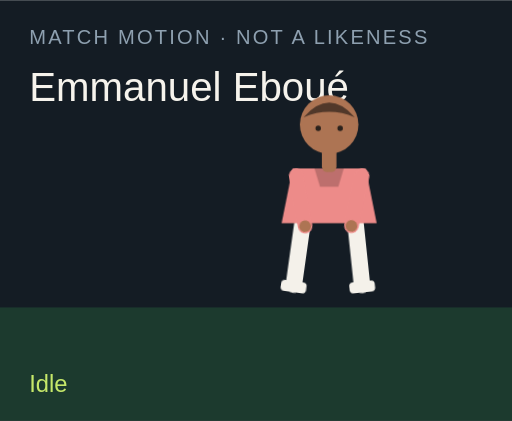
t = 0.00 s
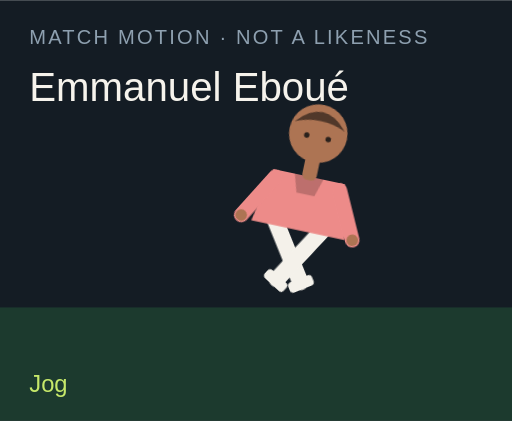
t = 1.50 s
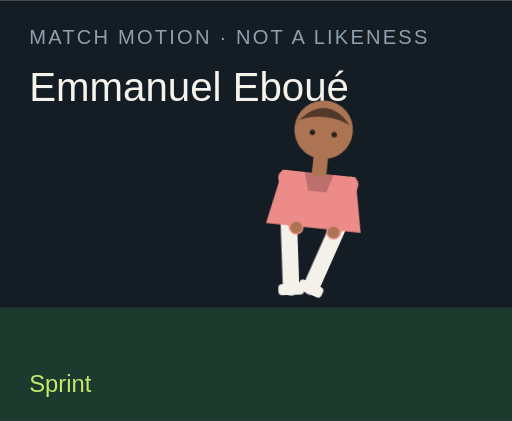
t = 3.00 s
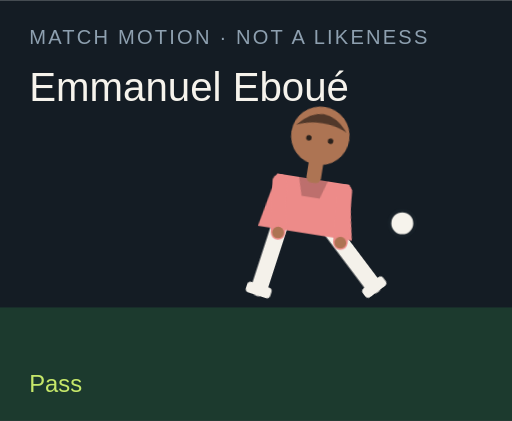
t = 4.50 s
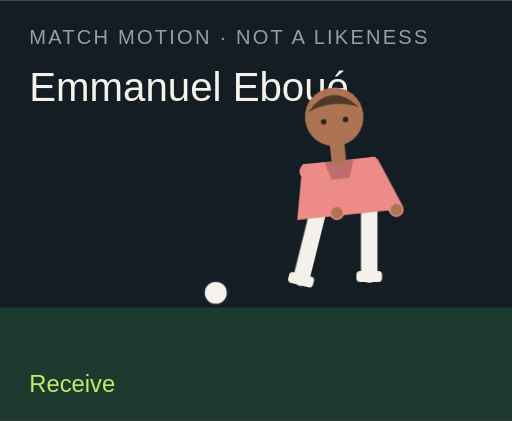
t = 6.00 s
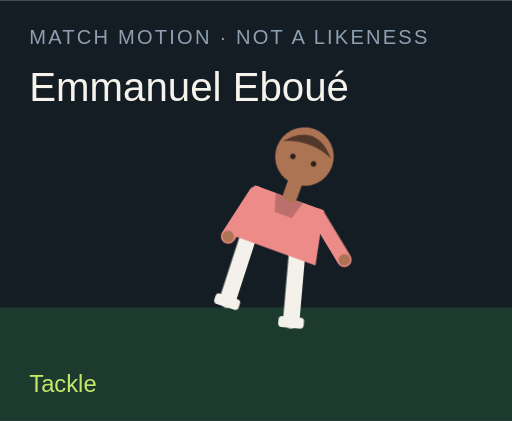
t = 7.50 s

The animated SVG that drew these frames (rendered in a browser with its animation timeline set to each time). Animation: 18 CSS @keyframes rules; one cycle of 9.00 s, repeats indefinitely.

<?xml version="1.0" encoding="UTF-8"?>
<svg xmlns="http://www.w3.org/2000/svg" viewBox="0 0 280 230" role="img">
  <style>@media (prefers-reduced-motion: reduce){animate,animateTransform{display:none}}</style>
  <rect width="280" height="230" fill="#141c24"/>
  <rect y="168" width="280" height="62" fill="#1c3a2e"/>
  <text x="16" y="24" fill="#8ea0b0" font-family="Arial,sans-serif" font-size="11" letter-spacing="1.2">MATCH MOTION · NOT A LIKENESS</text>
  <text x="16" y="55" fill="#f6f3ec" font-family="Impact,sans-serif" font-size="22">Emmanuel Eboué</text>
  <circle r="7" fill="#f6f3ec" stroke="#172028" stroke-width="2" id="motion-4896" cx="150" cy="160" opacity="0">
    
    
    
  </circle>
  <g transform="translate(132 40)">
    <g id="motion-4918" transform="rotate(0 48 90)">
      
      <g id="motion-4920" transform="translate(0 0)">
        
        <g transform="translate(34 78)"><g id="motion-4922" transform="rotate(8)"><path d="M0 0 V38" stroke="#f4f1ea" stroke-width="9" stroke-linecap="round"/><rect x="-7" y="36" width="14" height="6" rx="2" fill="#f4f1ea"/></g></g>
        <g transform="translate(62 78)"><g id="motion-4924" transform="rotate(-6)"><path d="M0 0 V38" stroke="#f4f1ea" stroke-width="9" stroke-linecap="round"/><rect x="-7" y="36" width="14" height="6" rx="2" fill="#f4f1ea"/></g></g>
        <path d="M28 52 h40 l6 30 H22 Z" fill="#ed8b89"/>
        <path d="M40 52 h16 l-3 10 H43 Z" fill="#000" opacity=".2"/>
        <g transform="translate(30 56)"><g id="motion-4926" transform="rotate(-10)"><path d="M0 0 V28" stroke="#ed8b89" stroke-width="8" stroke-linecap="round"/><circle cx="0" cy="28" r="3.2" fill="#ad7453"/></g></g>
        <g transform="translate(66 56)"><g id="motion-4928" transform="rotate(12)"><path d="M0 0 V28" stroke="#ed8b89" stroke-width="8" stroke-linecap="round"/><circle cx="0" cy="28" r="3.2" fill="#ad7453"/></g></g>
        <rect x="44" y="40" width="8" height="14" rx="3" fill="#ad7453"/>
        <circle cx="48" cy="28" r="16" fill="#ad7453"/>
        <path d="M34 24 Q48 8 62 24 Q48 18 34 24" fill="#51382a"/>
        <circle cx="42" cy="30" r="1.5" fill="#2a211c"/><circle cx="54" cy="30" r="1.5" fill="#2a211c"/>
      </g>
    </g>
  </g>
  <text x="16" y="214" fill="#c6e86a" font-family="Arial,sans-serif" font-size="13" opacity="1" id="motion-4900">Idle</text><text x="16" y="214" fill="#c6e86a" font-family="Arial,sans-serif" font-size="13" opacity="0" id="motion-4902">Jog</text><text x="16" y="214" fill="#c6e86a" font-family="Arial,sans-serif" font-size="13" opacity="0" id="motion-4904">Sprint</text><text x="16" y="214" fill="#c6e86a" font-family="Arial,sans-serif" font-size="13" opacity="0" id="motion-4906">Dribble</text><text x="16" y="214" fill="#c6e86a" font-family="Arial,sans-serif" font-size="13" opacity="0" id="motion-4908">Pass</text><text x="16" y="214" fill="#c6e86a" font-family="Arial,sans-serif" font-size="13" opacity="0" id="motion-4910">Shoot</text><text x="16" y="214" fill="#c6e86a" font-family="Arial,sans-serif" font-size="13" opacity="0" id="motion-4912">Receive</text><text x="16" y="214" fill="#c6e86a" font-family="Arial,sans-serif" font-size="13" opacity="0" id="motion-4914">Tackle</text><text x="16" y="214" fill="#c6e86a" font-family="Arial,sans-serif" font-size="13" opacity="0" id="motion-4916">Point</text>
<style>@keyframes track-4897{0%{cx:150px}11.1%{cx:156px}22.2%{cx:164px}33.300000000000004%{cx:142px}44.4%{cx:190px}55.60000000000001%{cx:250px}66.7%{cx:118px}77.8%{cx:150px}88.9%{cx:150px}100%{cx:150px}}@keyframes track-4898{0%{cy:160px}11.1%{cy:158px}22.2%{cy:154px}33.300000000000004%{cy:156px}44.4%{cy:148px}55.60000000000001%{cy:96px}66.7%{cy:160px}77.8%{cy:160px}88.9%{cy:160px}100%{cy:160px}}@keyframes track-4899{0%{opacity:0}11.1%{opacity:0}22.2%{opacity:0}33.300000000000004%{opacity:1}44.4%{opacity:1}55.60000000000001%{opacity:1}66.7%{opacity:1}77.8%{opacity:0}88.9%{opacity:0}100%{opacity:0}}@keyframes track-4901{0%{opacity:1}11.1%{opacity:0}22.2%{opacity:0}33.300000000000004%{opacity:0}44.4%{opacity:0}55.60000000000001%{opacity:0}66.7%{opacity:0}77.8%{opacity:0}88.9%{opacity:0}100%{opacity:1}}@keyframes track-4903{0%{opacity:0}11.1%{opacity:1}22.2%{opacity:0}33.300000000000004%{opacity:0}44.4%{opacity:0}55.60000000000001%{opacity:0}66.7%{opacity:0}77.8%{opacity:0}88.9%{opacity:0}100%{opacity:0}}@keyframes track-4905{0%{opacity:0}11.1%{opacity:0}22.2%{opacity:1}33.300000000000004%{opacity:0}44.4%{opacity:0}55.60000000000001%{opacity:0}66.7%{opacity:0}77.8%{opacity:0}88.9%{opacity:0}100%{opacity:0}}@keyframes track-4907{0%{opacity:0}11.1%{opacity:0}22.2%{opacity:0}33.300000000000004%{opacity:1}44.4%{opacity:0}55.60000000000001%{opacity:0}66.7%{opacity:0}77.8%{opacity:0}88.9%{opacity:0}100%{opacity:0}}@keyframes track-4909{0%{opacity:0}11.1%{opacity:0}22.2%{opacity:0}33.300000000000004%{opacity:0}44.4%{opacity:1}55.60000000000001%{opacity:0}66.7%{opacity:0}77.8%{opacity:0}88.9%{opacity:0}100%{opacity:0}}@keyframes track-4911{0%{opacity:0}11.1%{opacity:0}22.2%{opacity:0}33.300000000000004%{opacity:0}44.4%{opacity:0}55.60000000000001%{opacity:1}66.7%{opacity:0}77.8%{opacity:0}88.9%{opacity:0}100%{opacity:0}}@keyframes track-4913{0%{opacity:0}11.1%{opacity:0}22.2%{opacity:0}33.300000000000004%{opacity:0}44.4%{opacity:0}55.60000000000001%{opacity:0}66.7%{opacity:1}77.8%{opacity:0}88.9%{opacity:0}100%{opacity:0}}@keyframes track-4915{0%{opacity:0}11.1%{opacity:0}22.2%{opacity:0}33.300000000000004%{opacity:0}44.4%{opacity:0}55.60000000000001%{opacity:0}66.7%{opacity:0}77.8%{opacity:1}88.9%{opacity:0}100%{opacity:0}}@keyframes track-4917{0%{opacity:0}11.1%{opacity:0}22.2%{opacity:0}33.300000000000004%{opacity:0}44.4%{opacity:0}55.60000000000001%{opacity:0}66.7%{opacity:0}77.8%{opacity:0}88.9%{opacity:1}100%{opacity:0}}@keyframes track-4919{0%{transform:rotate(0deg)}11.1%{transform:rotate(8deg)}22.2%{transform:rotate(16deg)}33.300000000000004%{transform:rotate(6deg)}44.4%{transform:rotate(4deg)}55.60000000000001%{transform:rotate(14deg)}66.7%{transform:rotate(-6deg)}77.8%{transform:rotate(34deg)}88.9%{transform:rotate(6deg)}100%{transform:rotate(0deg)}}@keyframes track-4921{0%{transform:translate(0px,0px)}11.1%{transform:translate(0px,-3px)}22.2%{transform:translate(0px,-6px)}33.300000000000004%{transform:translate(0px,-2px)}44.4%{transform:translate(0px,2px)}55.60000000000001%{transform:translate(0px,-4px)}66.7%{transform:translate(0px,1px)}77.8%{transform:translate(0px,10px)}88.9%{transform:translate(0px,-4px)}100%{transform:translate(0px,0px)}}@keyframes track-4923{0%{transform:rotate(8deg)}11.1%{transform:rotate(-26deg)}22.2%{transform:rotate(-42deg)}33.300000000000004%{transform:rotate(-8deg)}44.4%{transform:rotate(6deg)}55.60000000000001%{transform:rotate(12deg)}66.7%{transform:rotate(20deg)}77.8%{transform:rotate(-8deg)}88.9%{transform:rotate(4deg)}100%{transform:rotate(8deg)}}@keyframes track-4925{0%{transform:rotate(-6deg)}11.1%{transform:rotate(24deg)}22.2%{transform:rotate(38deg)}33.300000000000004%{transform:rotate(18deg)}44.4%{transform:rotate(-38deg)}55.60000000000001%{transform:rotate(-54deg)}66.7%{transform:rotate(6deg)}77.8%{transform:rotate(-22deg)}88.9%{transform:rotate(-8deg)}100%{transform:rotate(-6deg)}}@keyframes track-4927{0%{transform:rotate(-10deg)}11.1%{transform:rotate(24deg)}22.2%{transform:rotate(36deg)}33.300000000000004%{transform:rotate(-18deg)}44.4%{transform:rotate(10deg)}55.60000000000001%{transform:rotate(-24deg)}66.7%{transform:rotate(-30deg)}77.8%{transform:rotate(12deg)}88.9%{transform:rotate(14deg)}100%{transform:rotate(-10deg)}}@keyframes track-4929{0%{transform:rotate(12deg)}11.1%{transform:rotate(-20deg)}22.2%{transform:rotate(-32deg)}33.300000000000004%{transform:rotate(14deg)}44.4%{transform:rotate(-26deg)}55.60000000000001%{transform:rotate(18deg)}66.7%{transform:rotate(-22deg)}77.8%{transform:rotate(-6deg)}88.9%{transform:rotate(-96deg)}100%{transform:rotate(12deg)}}@media(prefers-reduced-motion:no-preference){#motion-4896{animation:track-4897 9s linear infinite both,track-4898 9s linear infinite both,track-4899 9s steps(1,end) infinite both}#motion-4900{animation:track-4901 9s steps(1,end) infinite both}#motion-4902{animation:track-4903 9s steps(1,end) infinite both}#motion-4904{animation:track-4905 9s steps(1,end) infinite both}#motion-4906{animation:track-4907 9s steps(1,end) infinite both}#motion-4908{animation:track-4909 9s steps(1,end) infinite both}#motion-4910{animation:track-4911 9s steps(1,end) infinite both}#motion-4912{animation:track-4913 9s steps(1,end) infinite both}#motion-4914{animation:track-4915 9s steps(1,end) infinite both}#motion-4916{animation:track-4917 9s steps(1,end) infinite both}#motion-4918{animation:track-4919 9s linear infinite both}#motion-4920{animation:track-4921 9s linear infinite both}#motion-4922{animation:track-4923 9s linear infinite both}#motion-4924{animation:track-4925 9s linear infinite both}#motion-4926{animation:track-4927 9s linear infinite both}#motion-4928{animation:track-4929 9s linear infinite both}}</style></svg>
